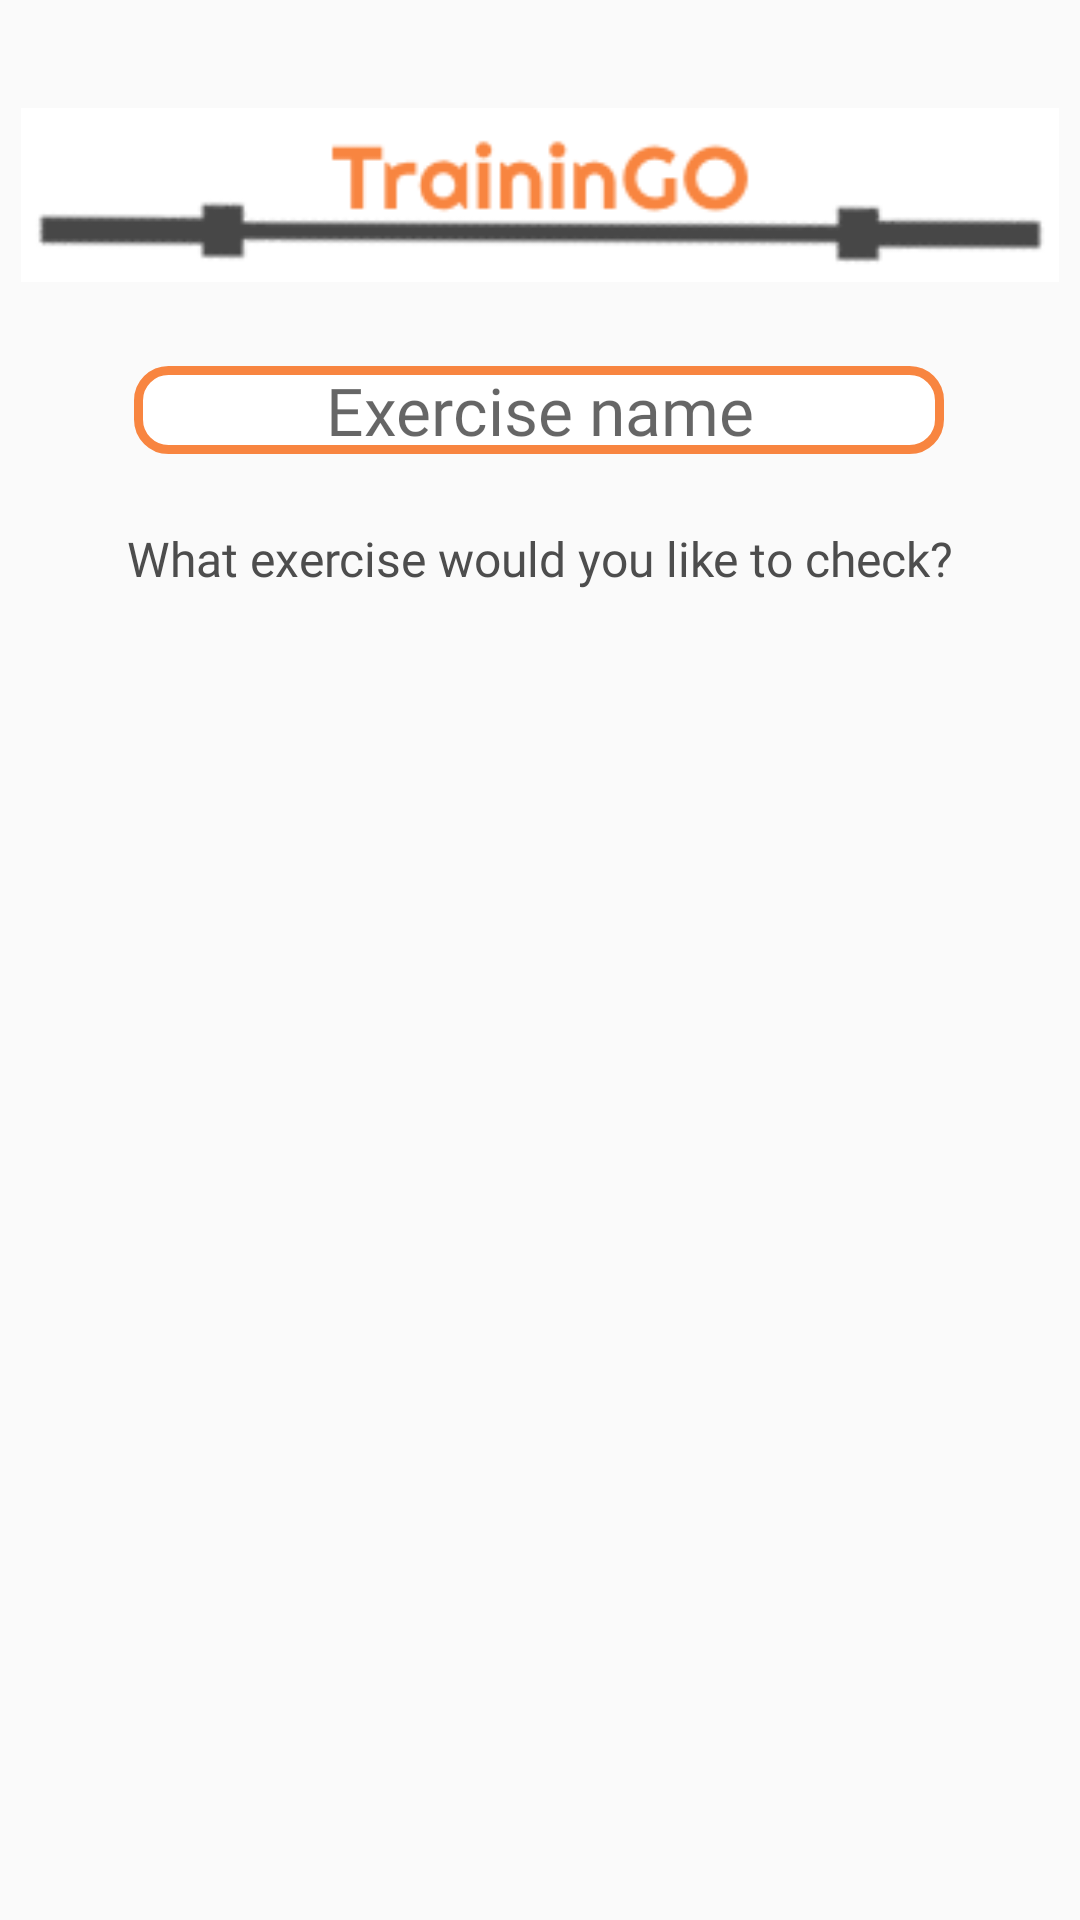

The Android layout XML behind this screen, and the referenced resources:
<!-- AndroidManifest.xml: application theme AppTheme -->
<!-- res/layout/activity_stats.xml -->
<?xml version="1.0" encoding="utf-8"?>
<androidx.constraintlayout.widget.ConstraintLayout xmlns:android="http://schemas.android.com/apk/res/android"
    xmlns:app="http://schemas.android.com/apk/res-auto"
    xmlns:tools="http://schemas.android.com/tools"
    android:layout_width="match_parent"
    android:layout_height="match_parent"
    tools:context=".Stats">

    <ImageView
        android:id="@+id/imageView_Logo_Stats"
        android:layout_width="346dp"
        android:layout_height="66dp"
        android:layout_marginTop="32dp"
        android:src="@drawable/logo_main"
        app:layout_constraintEnd_toEndOf="parent"
        app:layout_constraintStart_toStartOf="parent"
        app:layout_constraintTop_toTopOf="parent" />

    <EditText
        android:id="@+id/editText_searchExercises_Stats"
        android:layout_width="270dp"
        android:layout_height="wrap_content"
        android:layout_marginTop="24dp"
        android:background="@drawable/custom_edittext_round_rect"
        android:ems="10"
        android:fontFamily="@font/righteous"
        android:gravity="center"
        android:hint="Exercise name"
        android:inputType="textPersonName"
        android:textSize="22sp"
        app:layout_constraintEnd_toEndOf="parent"
        app:layout_constraintHorizontal_bias="0.496"
        app:layout_constraintStart_toStartOf="parent"
        app:layout_constraintTop_toBottomOf="@+id/imageView_Logo_Stats" />

    <ListView
        android:id="@+id/listView_usedExercises_Stats"
        android:layout_width="318dp"
        android:layout_height="429dp"
        android:layout_marginTop="24dp"
        android:layout_marginBottom="32dp"
        android:divider="@android:color/transparent"
        android:dividerHeight="22.0sp"
        app:layout_constraintBottom_toBottomOf="parent"
        app:layout_constraintEnd_toEndOf="parent"
        app:layout_constraintHorizontal_bias="0.494"
        app:layout_constraintStart_toStartOf="parent"
        app:layout_constraintTop_toBottomOf="@+id/textView_label_Stats"
        app:layout_constraintVertical_bias="0.208" />

    <TextView
        android:id="@+id/textView_label_Stats"
        android:layout_width="wrap_content"
        android:layout_height="wrap_content"
        android:layout_marginTop="24dp"
        android:fontFamily="@font/righteous"
        android:text="What exercise would you like to check?"
        android:textColor="@color/colorGray"
        android:textSize="16sp"
        app:layout_constraintEnd_toEndOf="parent"
        app:layout_constraintStart_toStartOf="parent"
        app:layout_constraintTop_toBottomOf="@+id/editText_searchExercises_Stats" />


</androidx.constraintlayout.widget.ConstraintLayout>
<!-- resources referenced by this layout -->
<resources>
  <color name="colorGray">#4D4D4D</color>
  <!-- drawable custom_edittext_round_rect (drawable) -->
  <?xml version="1.0" encoding="utf-8"?>
  <shape xmlns:android="http://schemas.android.com/apk/res/android"
      android:shape="rectangle">
      <solid android:color="#ffffff"></solid>
      <corners android:radius="10dp"></corners>
      <stroke
          android:width="3dp"
          android:color="#f88540" />
  
  </shape>
  <!-- drawable logo_main: bmp bitmap (drawable, 58194 bytes) -->
  <style name="AppTheme" parent="Theme.AppCompat.Light.NoActionBar">
          
          <item name="colorPrimary">@color/colorPrimary</item>
          <item name="colorPrimaryDark">@color/colorGray</item>
          <item name="colorAccent">@color/colorAccent</item>
          <item name="android:navigationBarColor">@color/colorPrimaryDark</item>
  
      </style>
  <color name="colorPrimary">#008577</color>
  <color name="colorAccent">#f88540</color>
  <color name="colorPrimaryDark">#f88540</color>
</resources>
